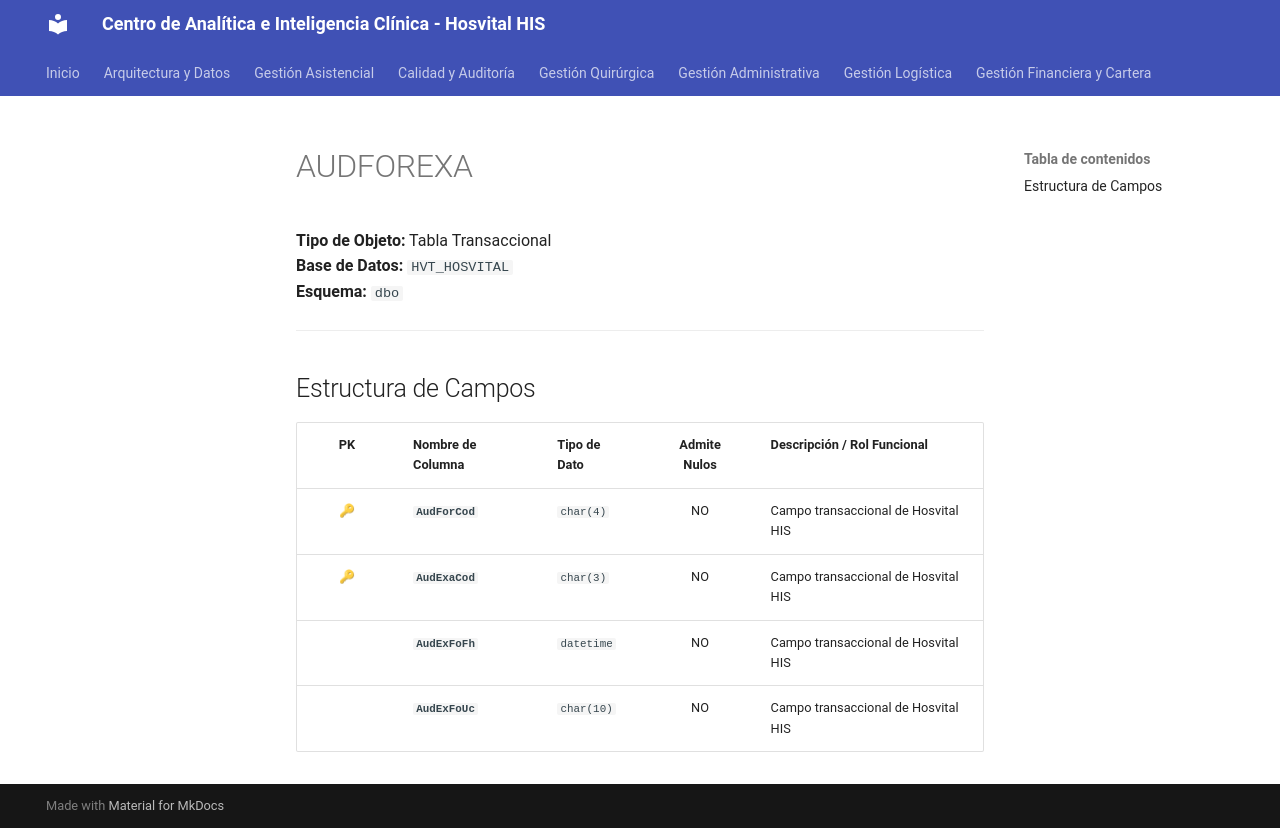

repository: SoporteSaludtech/superset-docs · page: diccionario-general/AUDFOREXA/index.html · generator: mkdocs

# AUDFOREXA

**Tipo de Objeto:** Tabla Transaccional  
**Base de Datos:** `HVT_HOSVITAL`  
**Esquema:** `dbo`

---

## Estructura de Campos

| PK | Nombre de Columna | Tipo de Dato | Admite Nulos | Descripción / Rol Funcional |
| :-: | :--- | :--- | :-: | :--- |
| 🔑 | **`AudForCod`** | `char(4)` | NO | Campo transaccional de Hosvital HIS |
| 🔑 | **`AudExaCod`** | `char(3)` | NO | Campo transaccional de Hosvital HIS |
|  | **`AudExFoFh`** | `datetime` | NO | Campo transaccional de Hosvital HIS |
|  | **`AudExFoUc`** | `char(10)` | NO | Campo transaccional de Hosvital HIS |
